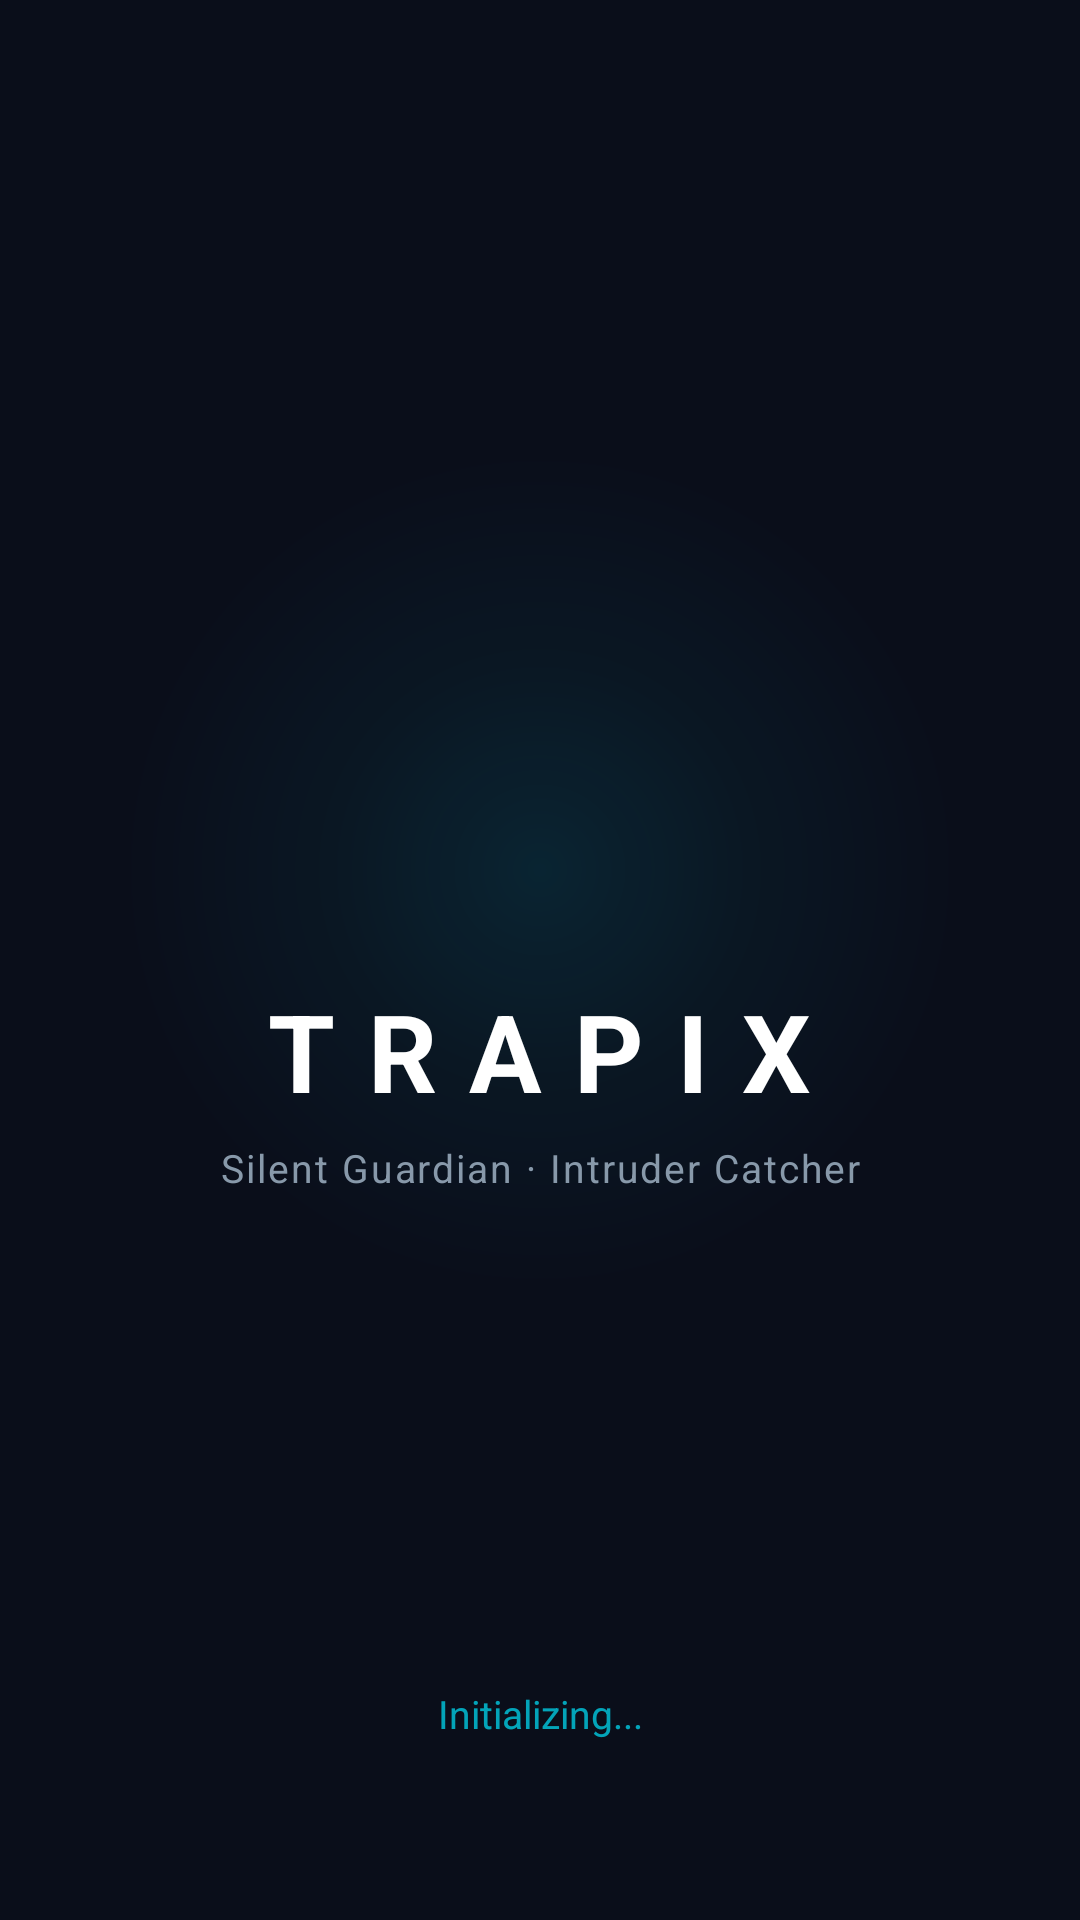

Android layout source for this screen:
<!-- AndroidManifest.xml: activity theme Theme.Trapix.Splash -->
<!-- res/layout/activity_splash.xml -->
<?xml version="1.0" encoding="utf-8"?>
<androidx.constraintlayout.widget.ConstraintLayout
    xmlns:android="http://schemas.android.com/apk/res/android"
    xmlns:app="http://schemas.android.com/apk/res-auto"
    android:layout_width="match_parent"
    android:layout_height="match_parent"
    android:background="@color/trapix_bg">

    
    <View
        android:layout_width="280dp"
        android:layout_height="280dp"
        android:background="@drawable/bg_glow_circle"
        app:layout_constraintTop_toTopOf="parent"
        app:layout_constraintBottom_toBottomOf="parent"
        app:layout_constraintStart_toStartOf="parent"
        app:layout_constraintEnd_toEndOf="parent"
        android:layout_marginBottom="60dp"/>

    <ImageView
        android:id="@+id/ivLogo"
        android:layout_width="@dimen/logo_size"
        android:layout_height="@dimen/logo_size"
        android:src="@drawable/ic_shield"
        app:tint="@color/trapix_accent"
        app:layout_constraintTop_toTopOf="parent"
        app:layout_constraintBottom_toBottomOf="parent"
        app:layout_constraintStart_toStartOf="parent"
        app:layout_constraintEnd_toEndOf="parent"
        android:layout_marginBottom="100dp"/>

    <TextView
        android:id="@+id/tvAppName"
        android:layout_width="wrap_content"
        android:layout_height="wrap_content"
        android:text="TRAPIX"
        android:textColor="@color/trapix_text_primary"
        android:textSize="36sp"
        android:textStyle="bold"
        android:letterSpacing="0.3"
        app:layout_constraintTop_toBottomOf="@id/ivLogo"
        app:layout_constraintStart_toStartOf="parent"
        app:layout_constraintEnd_toEndOf="parent"
        android:layout_marginTop="16dp"/>

    <TextView
        android:id="@+id/tvTagline"
        android:layout_width="wrap_content"
        android:layout_height="wrap_content"
        android:text="Silent Guardian · Intruder Catcher"
        android:textColor="@color/trapix_text_secondary"
        android:textSize="13sp"
        android:letterSpacing="0.05"
        app:layout_constraintTop_toBottomOf="@id/tvAppName"
        app:layout_constraintStart_toStartOf="parent"
        app:layout_constraintEnd_toEndOf="parent"
        android:layout_marginTop="6dp"/>

    <TextView
        android:id="@+id/tvLoading"
        android:layout_width="wrap_content"
        android:layout_height="wrap_content"
        android:text="Initializing..."
        android:textColor="@color/trapix_accent"
        android:textSize="13sp"
        android:alpha="0.7"
        app:layout_constraintBottom_toBottomOf="parent"
        app:layout_constraintStart_toStartOf="parent"
        app:layout_constraintEnd_toEndOf="parent"
        android:layout_marginBottom="60dp"/>

</androidx.constraintlayout.widget.ConstraintLayout>
<!-- resources referenced by this layout -->
<resources>
  <color name="trapix_accent">#00E5FF</color>
  <color name="trapix_bg">#0A0E1A</color>
  <color name="trapix_text_primary">#FFFFFF</color>
  <color name="trapix_text_secondary">#8899AA</color>
  <dimen name="logo_size">80dp</dimen>
  <!-- drawable bg_glow_circle (drawable) -->
  <?xml version="1.0" encoding="utf-8"?>
  <shape xmlns:android="http://schemas.android.com/apk/res/android"
      android:shape="oval">
      <gradient
          android:type="radial"
          android:gradientRadius="50%"
          android:startColor="#1A00E5FF"
          android:centerColor="#0A00E5FF"
          android:endColor="#00000000"/>
  </shape>
  <style name="Theme.Trapix.Splash" parent="Theme.Trapix">
          <item name="android:windowFullscreen">true</item>
          <item name="android:windowContentOverlay">@null</item>
      </style>
  <style name="Theme.Trapix" parent="Theme.MaterialComponents.DayNight.NoActionBar">
          <item name="colorPrimary">@color/colorPrimary</item>
          <item name="colorPrimaryVariant">@color/colorPrimaryVariant</item>
          <item name="colorOnPrimary">@color/colorOnPrimary</item>
          <item name="colorSecondary">@color/colorSecondary</item>
          <item name="colorOnSecondary">@color/colorOnSecondary</item>
          <item name="colorSurface">@color/colorSurface</item>
          <item name="colorOnSurface">@color/colorOnSurface</item>
          <item name="android:colorBackground">@color/colorBackground</item>
          <item name="colorError">@color/colorError</item>
          <item name="android:windowBackground">@color/trapix_bg</item>
          <item name="android:statusBarColor">@color/trapix_bg</item>
          <item name="android:navigationBarColor">@color/trapix_bg</item>
          <item name="android:windowLightStatusBar">false</item>
      </style>
  <color name="colorPrimary">#00E5FF</color>
  <color name="colorPrimaryVariant">#0097A7</color>
  <color name="colorOnPrimary">#000000</color>
  <color name="colorSecondary">#FF1744</color>
  <color name="colorOnSecondary">#FFFFFF</color>
  <color name="colorSurface">#111827</color>
  <color name="colorOnSurface">#FFFFFF</color>
  <color name="colorBackground">#0A0E1A</color>
  <color name="colorError">#FF1744</color>
</resources>
